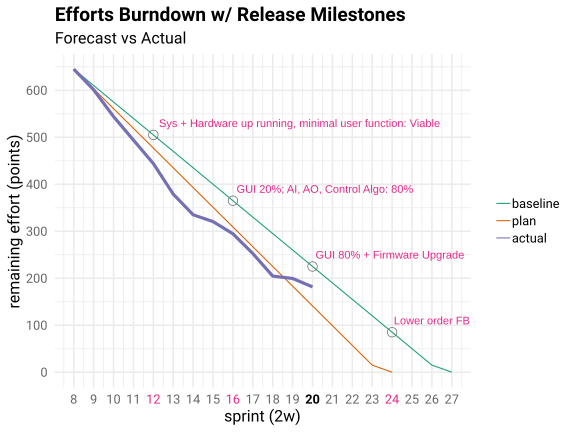

Values plotted in this chart, from the file beside it:
sprint, forecast, inspection, adaptation
8, 645, 645, 645
9, 610, 601, 603
10, 575, 544, 561
11, 540, 494, 519
12, 505, 444, 477
13, 470, 379, 435
14, 435, 335, 393
15, 400, 320.5, 351
16, 365, 294.5, 309
17, 330, 252.5, 267
18, 295, 204.5, 225
19, 260, 199.5, 183
20, 225, 181.5, 141
21, 190, , 99.00
22, 155, , 57.00
23, 120, , 15.00
24, 85.00, , 0.00
25, 50.00, , 
26, 15.00, , 
27, 0.00, , 
